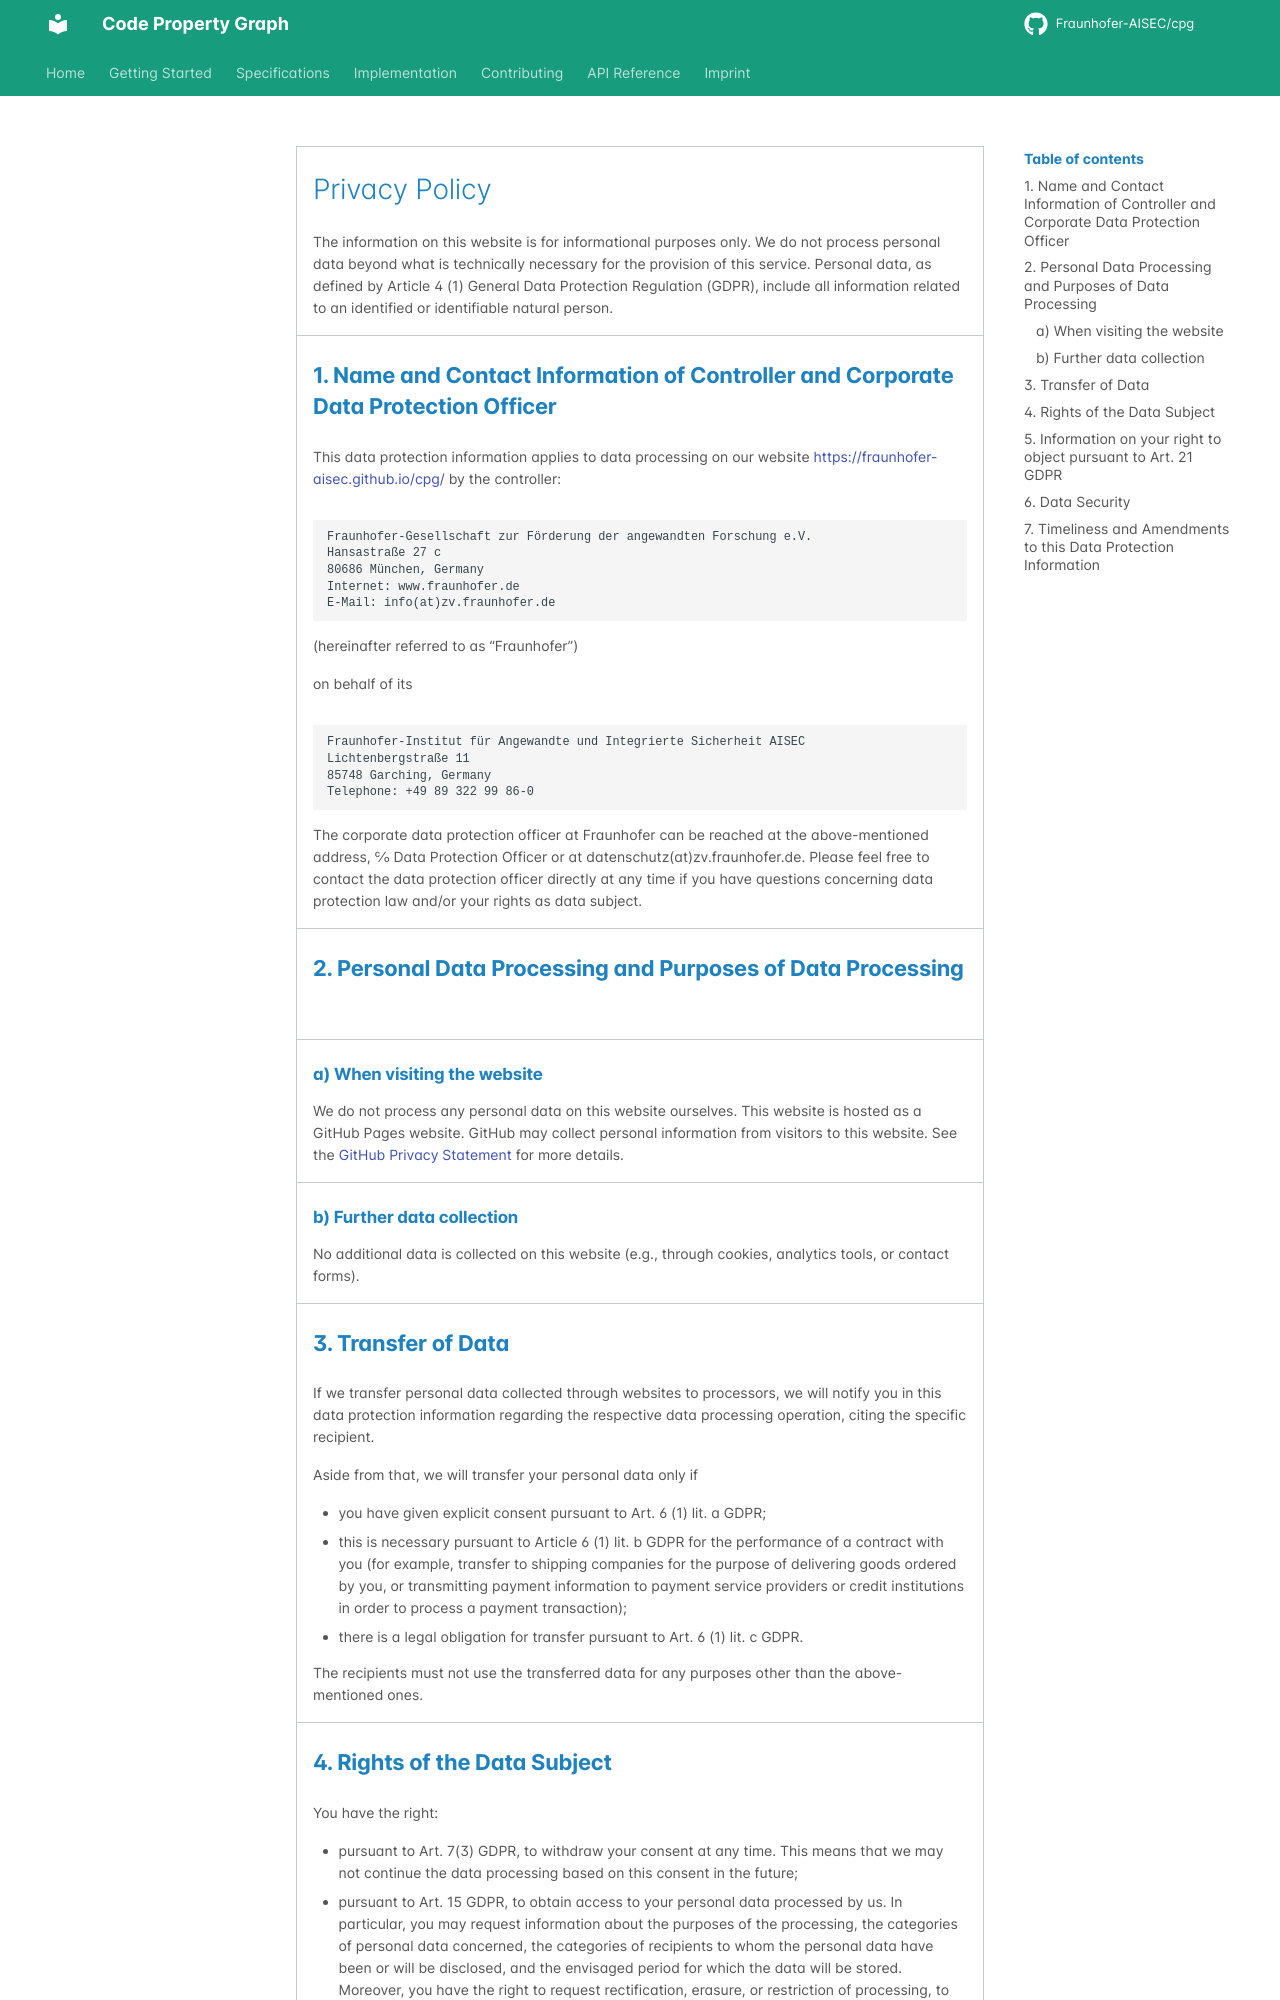

repository: Fraunhofer-AISEC/cpg · page: privacy/index.html · generator: mkdocs

# Privacy Policy

The information on this website is for informational purposes only. We do not process personal data beyond what is technically necessary for the provision of this service. Personal data, as defined by Article 4 (1) General Data Protection Regulation (GDPR), include all information related to an identified or identifiable natural person.

## 1. Name and Contact Information of Controller and Corporate Data Protection Officer

This data protection information applies to data processing on our website https://fraunhofer-aisec.github.io/cpg/ by the controller:

    Fraunhofer-Gesellschaft zur Förderung der angewandten Forschung e.V.
    Hansastraße 27 c
    80686 München, Germany
    Internet: www.fraunhofer.de
    E-Mail: info(at)zv.fraunhofer.de

(hereinafter referred to as “Fraunhofer”)

on behalf of its

    Fraunhofer-Institut für Angewandte und Integrierte Sicherheit AISEC
    Lichtenbergstraße 11
    85748 Garching, Germany
    Telephone: +49 89 322 99 86-0

The corporate data protection officer at Fraunhofer can be reached at the above-mentioned address, c/o Data Protection Officer or at datenschutz(at)zv.fraunhofer.de. Please feel free to contact the data protection officer directly at any time if you have questions concerning data protection law and/or your rights as data subject.

## 2. Personal Data Processing and Purposes of Data Processing
### a) When visiting the website

We do not process any personal data on this website ourselves. This website is hosted as a GitHub Pages website. GitHub may collect personal information from visitors to this website. See the [GitHub Privacy Statement](https://docs.github.com/en/site-policy/privacy-policies/github-general-privacy-statement) for more details.

### b) Further data collection

No additional data is collected on this website (e.g., through cookies, analytics tools, or contact forms).

## 3. Transfer of Data

If we transfer personal data collected through websites to processors, we will notify you in this data protection information regarding the respective data processing operation, citing the specific recipient.

Aside from that, we will transfer your personal data only if

- you have given explicit consent pursuant to Art. 6 (1) lit. a GDPR;
- this is necessary pursuant to Article 6 (1) lit. b GDPR for the performance of a contract with you (for example, transfer to shipping companies for the purpose of delivering goods ordered by you, or transmitting payment information to payment service providers or credit institutions in order to process a payment transaction);
- there is a legal obligation for transfer pursuant to Art. 6 (1) lit. c GDPR.

The recipients must not use the transferred data for any purposes other than the above-mentioned ones.
